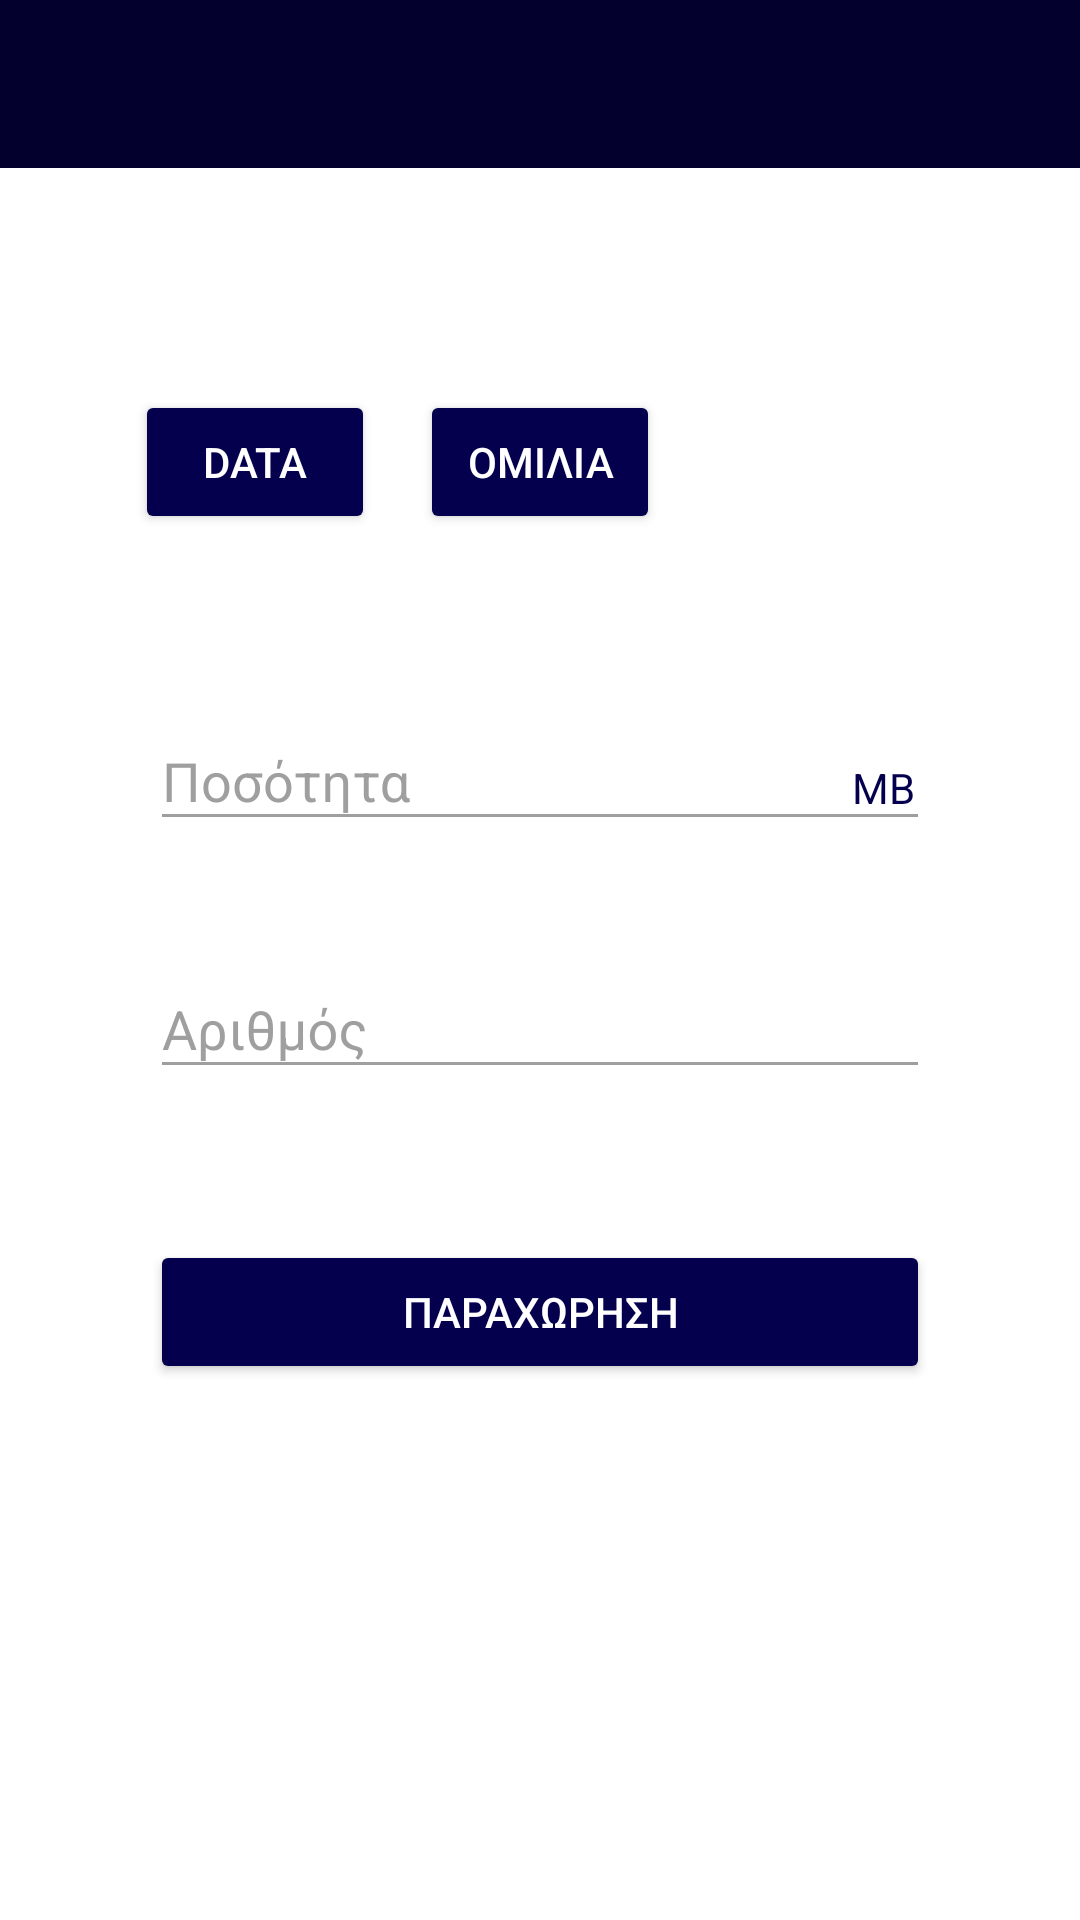

Write the Android layout XML for this screen, with the resource values it uses.
<!-- AndroidManifest.xml: activity theme AppTheme.NoActionBar -->
<!-- res/layout/activity_transfer.xml -->
<android.support.constraint.ConstraintLayout xmlns:android="http://schemas.android.com/apk/res/android"
    xmlns:app="http://schemas.android.com/apk/res-auto"
    xmlns:tools="http://schemas.android.com/tools"
    android:layout_width="match_parent"
    android:layout_height="match_parent"
    android:background="@color/white"
    tools:context="gr.aueb.softeng.project1805.ui.TransferActivity">

    <android.support.design.widget.AppBarLayout
        android:layout_width="match_parent"
        android:layout_height="wrap_content"
        android:theme="@style/AppTheme.AppBarOverlay">

        <android.support.v7.widget.Toolbar
            android:id="@+id/toolbar"
            android:layout_width="match_parent"
            android:layout_height="?attr/actionBarSize"
            android:background="?attr/colorPrimary"
            app:popupTheme="@style/AppTheme.PopupOverlay" />

    </android.support.design.widget.AppBarLayout>

    <android.support.v7.widget.AppCompatButton
        android:id="@+id/btn_data"
        android:theme="@style/PrimaryButton"
        android:layout_width="80dp"
        android:layout_height="wrap_content"
        android:layout_marginLeft="50dp"
        android:layout_marginRight="240dp"
        android:layout_marginTop="130dp"
        app:layout_constraintRight_toRightOf="parent"
        app:layout_constraintLeft_toLeftOf="parent"
        app:layout_constraintTop_toTopOf="parent"
        android:textColor="@color/white"

        android:text="@string/DATA"/>

    <android.support.v7.widget.AppCompatButton
        android:id="@+id/btn_minutes"
        android:theme="@style/PrimaryButton"
        android:layout_width="80dp"
        android:layout_height="wrap_content"
        android:layout_marginLeft="100dp"
        android:layout_marginRight="100dp"
        android:layout_marginTop="130dp"
        app:layout_constraintRight_toRightOf="parent"
        app:layout_constraintLeft_toLeftOf="parent"
        app:layout_constraintTop_toTopOf="parent"
        android:textColor="@color/white"

        android:text="@string/talk"/>
    <android.support.v7.widget.AppCompatButton
        android:id="@+id/btn_sms"
        android:theme="@style/PrimaryButton"
        android:layout_width="80dp"
        android:layout_height="wrap_content"
        android:layout_marginLeft="280dp"
        android:layout_marginRight="100dp"
        android:layout_marginTop="130dp"
        app:layout_constraintRight_toRightOf="parent"
        app:layout_constraintLeft_toLeftOf="parent"
        app:layout_constraintTop_toTopOf="parent"
        android:textColor="@color/white"

        android:text="@string/sms"/>

    <android.support.design.widget.TextInputLayout
        android:theme="@style/EditTextHintTransfer"
        android:id="@+id/input_quantity_widget"
        android:layout_width="match_parent"
        android:layout_height="wrap_content"
        android:layout_marginTop="50dp"
        android:layout_marginLeft="50dp"
        android:layout_marginRight="50dp"
        app:titleTextColor="@color/blue"
        app:subtitleTextColor="@color/blue"
        app:layout_constraintTop_toBottomOf="@id/btn_data"
        app:layout_constraintLeft_toLeftOf="parent"
        app:layout_constraintRight_toRightOf="parent"
        app:errorEnabled="true"
        >
        <EditText android:id="@+id/input_quantity"
            android:layout_width="match_parent"
            android:layout_height="wrap_content"
            android:inputType="number"
            android:textColor="@color/blue"
            android:textColorHint="@color/blue"
            android:hint="Ποσότητα" />
    </android.support.design.widget.TextInputLayout>

    <android.support.design.widget.TextInputLayout
        android:theme="@style/EditTextHintTransfer"
        android:id="@+id/input_mobile_widget"
        android:layout_width="match_parent"
        android:layout_height="wrap_content"
        android:layout_marginTop="10dp"
        android:layout_marginLeft="50dp"
        android:layout_marginRight="50dp"
        app:titleTextColor="@color/blue"
        app:subtitleTextColor="@color/blue"
        app:layout_constraintTop_toBottomOf="@id/input_quantity_widget"
        app:layout_constraintLeft_toLeftOf="parent"
        app:layout_constraintRight_toRightOf="parent"
        app:errorEnabled="true"
        >
        <EditText android:id="@+id/input_mobile"
            android:layout_width="match_parent"
            android:layout_height="wrap_content"
            android:inputType="number"
            android:textColor="@color/blue"
            android:textColorHint="@color/blue"
            android:hint="Αριθμός" />
    </android.support.design.widget.TextInputLayout>

    <android.support.v7.widget.AppCompatButton
        android:id="@+id/btn_transfer"
        android:theme="@style/PrimaryButton"
        android:layout_width="fill_parent"
        android:layout_height="wrap_content"
        android:layout_marginLeft="50dp"
        android:layout_marginRight="50dp"
        android:layout_marginTop="30dp"
        app:layout_constraintRight_toRightOf="parent"
        app:layout_constraintLeft_toLeftOf="parent"
        app:layout_constraintTop_toBottomOf="@id/input_mobile_widget"
        android:textColor="@color/white"

        android:text="Παραχωρηση"/>

    <TextView
        android:id="@+id/quantity_type"
        android:layout_height="wrap_content"
        android:layout_width="wrap_content"
        android:layout_marginRight="5dp"
        android:layout_marginTop="75dp"
        app:layout_constraintRight_toRightOf="@id/input_quantity_widget"
        app:layout_constraintTop_toBottomOf="@id/btn_data"
        android:text="@string/MB"
        android:textColor="@color/blue"/>






    <include layout="@layout/content_transfer" />

</android.support.constraint.ConstraintLayout>
<!-- res/layout/content_transfer.xml (included above) -->
<?xml version="1.0" encoding="utf-8"?>

<android.support.constraint.ConstraintLayout xmlns:android="http://schemas.android.com/apk/res/android"
    xmlns:app="http://schemas.android.com/apk/res-auto"
    xmlns:tools="http://schemas.android.com/tools"
    android:layout_width="match_parent"
    android:layout_height="match_parent"
    app:layout_behavior="@string/appbar_scrolling_view_behavior"
    tools:context="gr.aueb.softeng.project1805.ui.TransferActivity"
    tools:showIn="@layout/activity_transfer">

</android.support.constraint.ConstraintLayout>
<!-- resources referenced by this layout -->
<resources>
  <color name="blue">#05004d</color>
  <color name="white">#fff</color>
  <string name="DATA">DATA</string>
  <string name="MB">MB</string>
  <string name="sms">SMS</string>
  <string name="talk">ΟΜΙΛΙΑ</string>
  <style name="AppTheme.AppBarOverlay" parent="ThemeOverlay.AppCompat.Dark.ActionBar" />
  <style name="AppTheme.PopupOverlay" parent="ThemeOverlay.AppCompat.Light" />
  <style name="EditTextHintTransfer" parent="Theme.Design">
          <item name="colorAccent">@android:color/white</item>
          <item name="android:textColorHint">@color/lightGray</item>
          <item name="colorControlNormal">@color/lightGray</item>
          <item name="colorControlActivated">@color/blue</item>
          <item name="colorControlHighlight">@color/blue</item>
          <item name="textColorError">@color/red</item>
      </style>
  <style name="PrimaryButton" parent="Theme.AppCompat">
          <item name="colorButtonNormal">@color/blue</item>
          <item name="colorControlHighlight">@color/lightBlue</item>
      </style>
  <style name="AppTheme.NoActionBar">
          <item name="windowActionBar">false</item>
          <item name="windowNoTitle">true</item>
      </style>
  <color name="lightGray">#9f9f9f</color>
  <color name="red">#930001</color>
  <color name="lightBlue">#0d00c6</color>
</resources>
